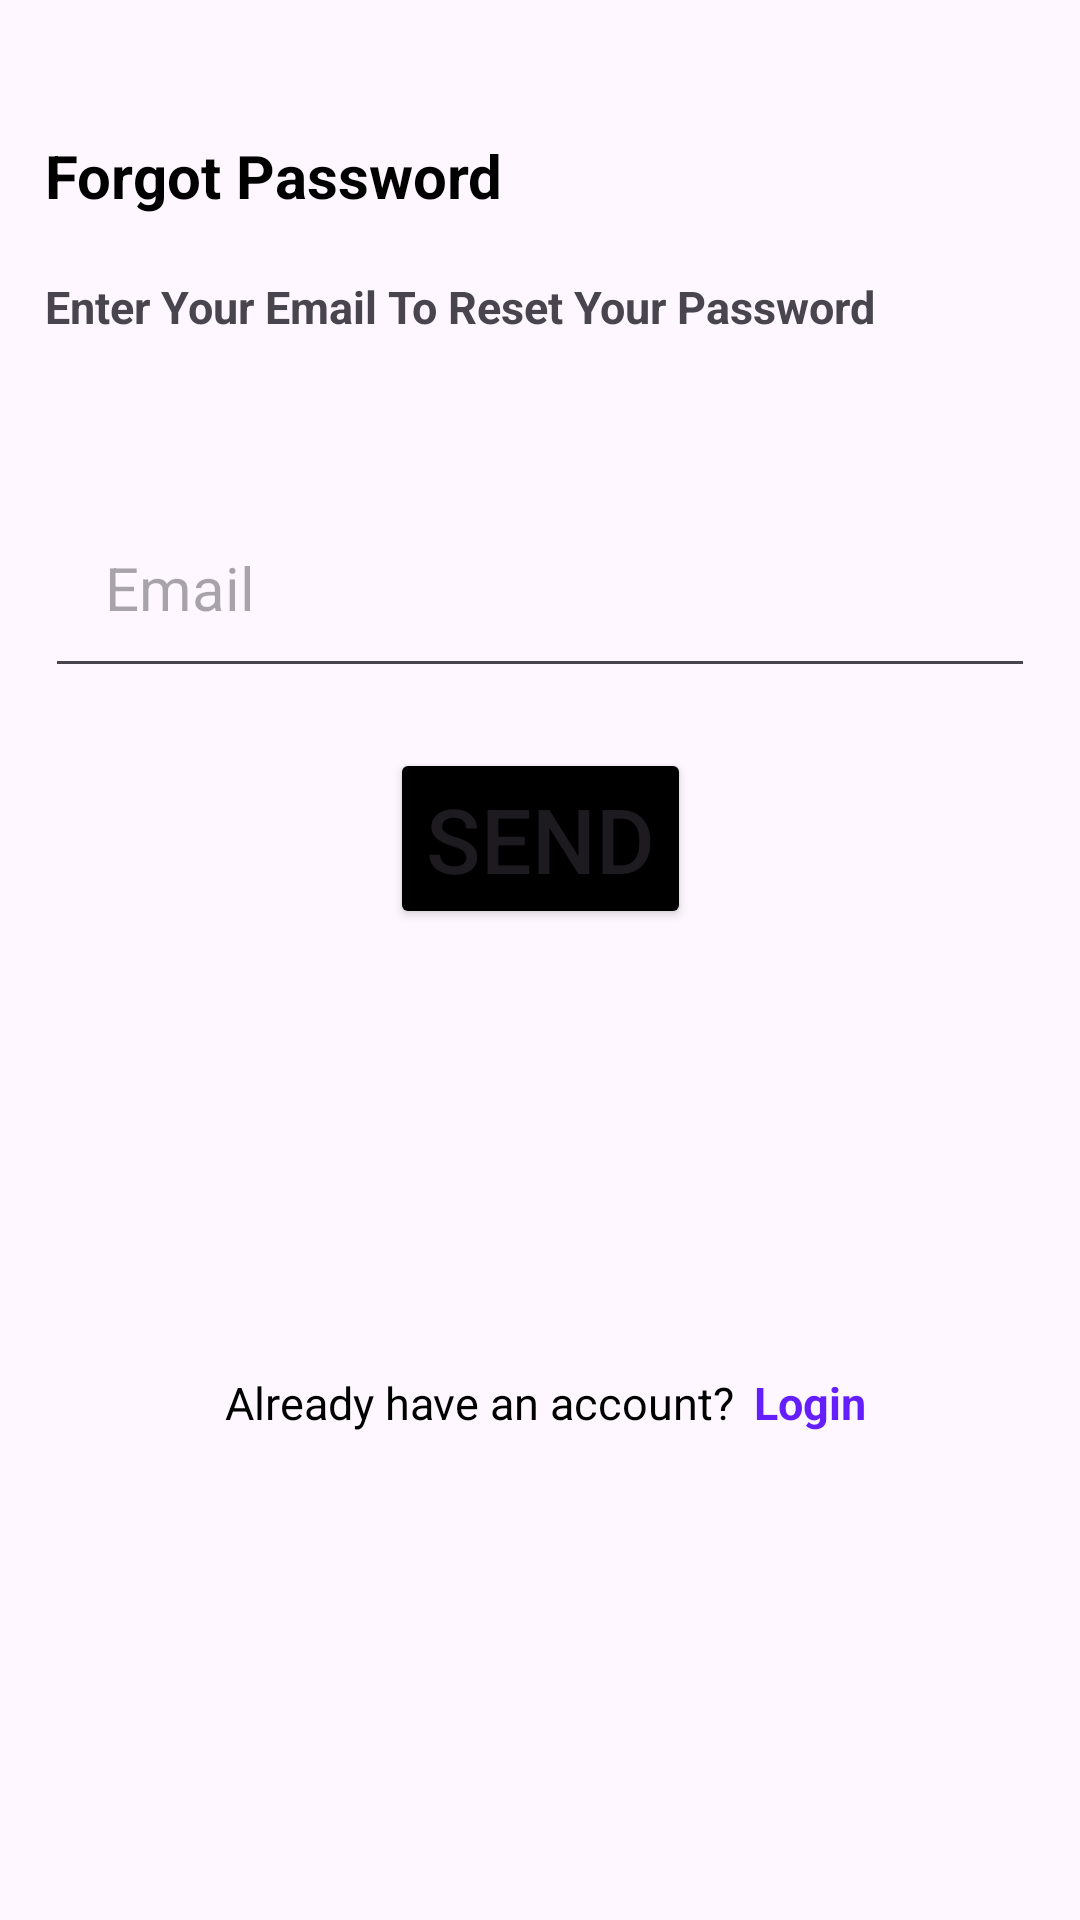

Layout XML and referenced resources for this Android screen:
<!-- AndroidManifest.xml: application theme Theme.MyLogin_app -->
<!-- res/layout/activity_forgot_password.xml -->
<?xml version="1.0" encoding="utf-8"?>
<androidx.constraintlayout.widget.ConstraintLayout xmlns:android="http://schemas.android.com/apk/res/android"
    xmlns:app="http://schemas.android.com/apk/res-auto"
    xmlns:tools="http://schemas.android.com/tools"
    android:id="@+id/layout1"
    android:layout_width="match_parent"
    android:background="@drawable/union_bg"
    android:layout_height="match_parent"
    android:padding="15dp"

    tools:context=".ForgotPasswordActivity">


        <TextView
            android:id="@+id/header1"
            android:layout_width="match_parent"
            android:layout_height="wrap_content"
            android:text="Forgot Password"
            android:textSize="20sp"
            android:textStyle="bold"
            android:textColor="#000"
            android:layout_marginTop="30dp"
            app:layout_constraintTop_toTopOf="parent" />
        <TextView
            android:id="@+id/header2"
            android:layout_width="match_parent"
            android:layout_height="wrap_content"
            android:text="Enter Your Email To Reset Your Password"
            app:layout_constraintTop_toBottomOf="@id/header1"
            android:layout_marginTop="20dp"
            android:textSize="15sp"
            android:textStyle="bold" />
        <EditText
            android:id="@+id/email"
            android:layout_width="match_parent"
            android:layout_height="wrap_content"
            android:hint="Email"
            android:textSize="20sp"
            android:inputType="textEmailAddress"
            android:layout_marginTop="50dp"
            android:padding="20dp"
            app:layout_constraintTop_toBottomOf="@id/header2" />
        <Button
            android:id="@+id/send"
            android:layout_width="wrap_content"
            android:layout_height="wrap_content"
            android:text="Send"
            android:textSize="30sp"
            android:layout_marginTop="20dp"
            android:backgroundTint="#000"
            app:layout_constraintEnd_toEndOf="parent"
            app:layout_constraintStart_toStartOf="parent"
            app:layout_constraintTop_toBottomOf="@id/email"/>
        <TextView
            android:id="@+id/header4"
            android:layout_width="match_parent"
            android:layout_height="wrap_content"
            android:text="Already have an account?"
            android:textColor="#000"
            android:textSize="15sp"
            android:layout_marginStart="60dp"
            app:layout_constraintBottom_toBottomOf="parent"
            app:layout_constraintTop_toBottomOf="@id/send"
            app:layout_constraintStart_toStartOf="parent"
            app:layout_constraintEnd_toStartOf="@id/header5"/>

        <TextView
            android:id="@+id/header5"
            android:layout_width="wrap_content"
            android:layout_height="wrap_content"
            android:layout_marginStart="180dp"
            android:text="Login"
            android:textColor="#651FFF"
            android:textSize="15sp"
            android:textStyle="bold"
            app:layout_constraintBottom_toBottomOf="parent"
            app:layout_constraintEnd_toEndOf="parent"
            app:layout_constraintStart_toStartOf="parent"
            app:layout_constraintTop_toBottomOf="@id/send" />








</androidx.constraintlayout.widget.ConstraintLayout>
<!-- resources referenced by this layout -->
<resources>
  <style name="Theme.MyLogin_app" parent="Base.Theme.MyLogin_app" />
  <style name="Base.Theme.MyLogin_app" parent="Theme.Material3.DayNight.NoActionBar">
          
          
      </style>
</resources>
